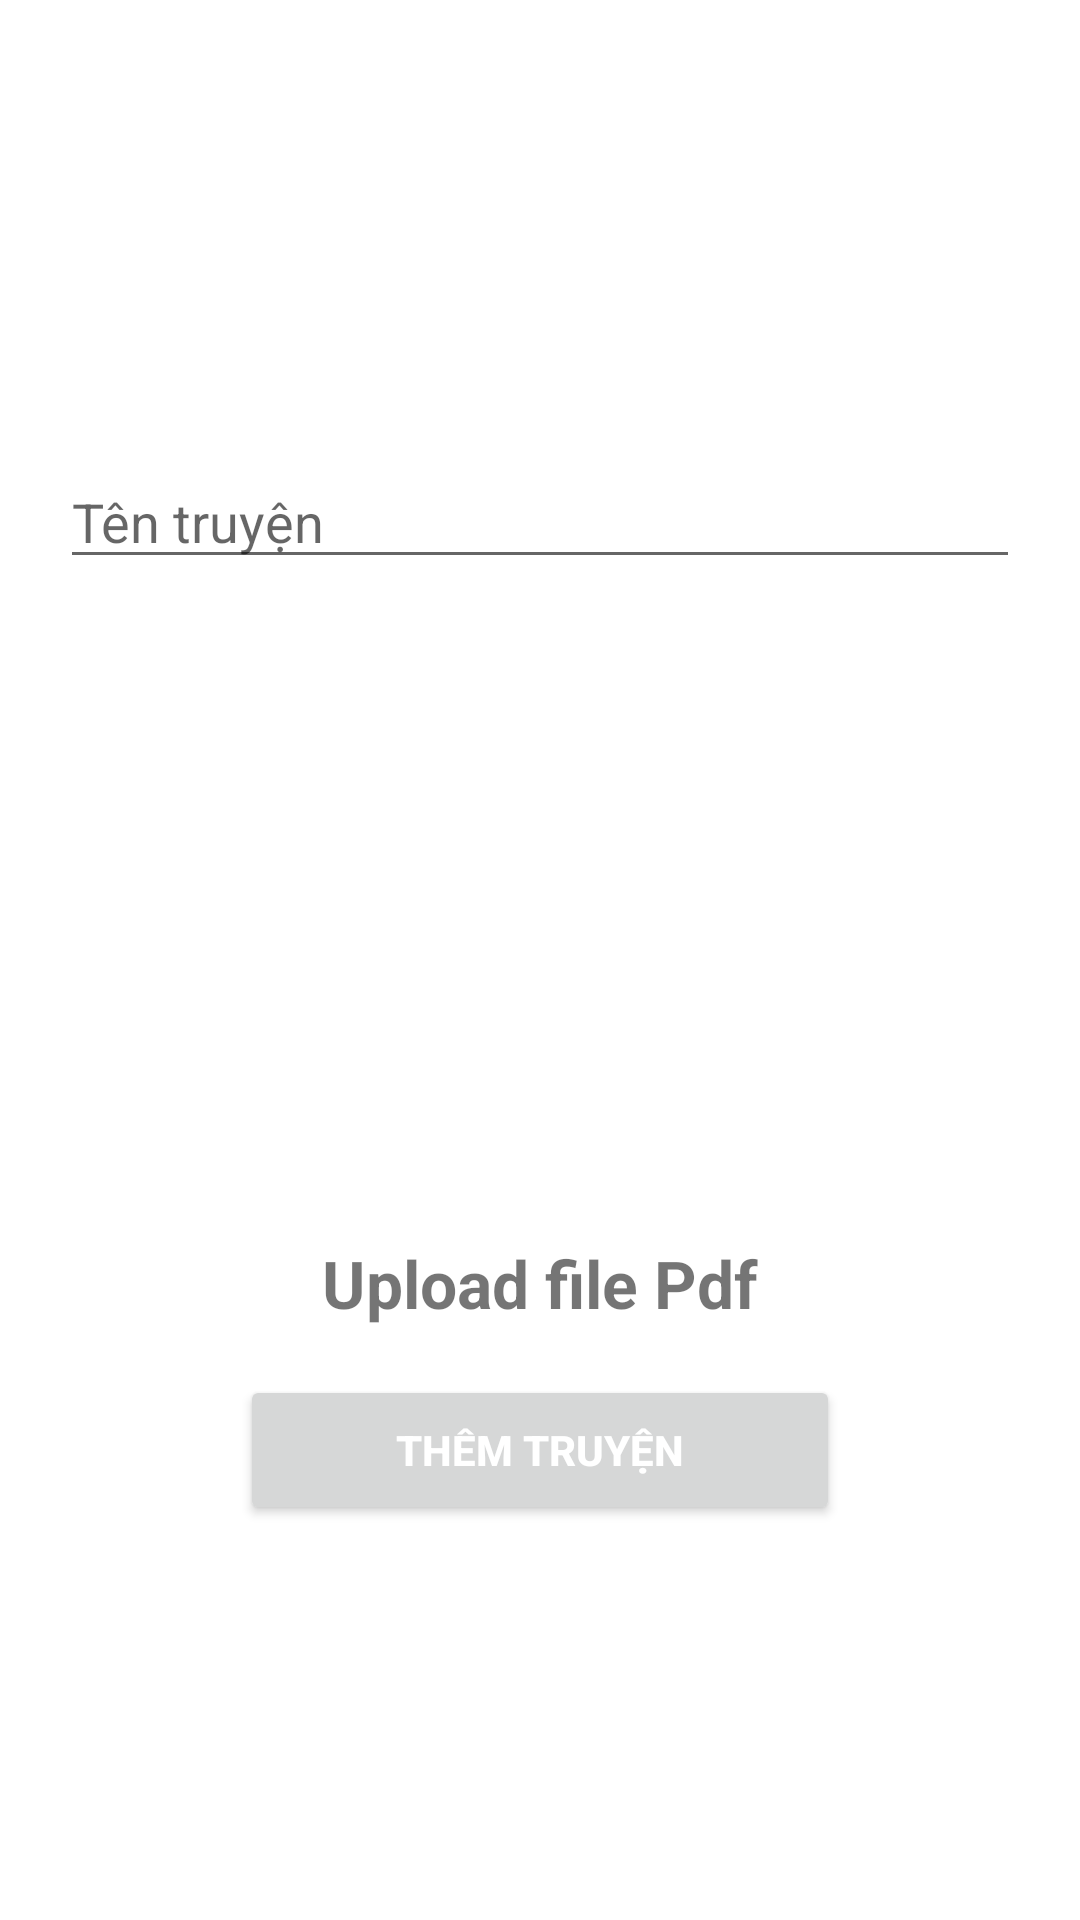

The Android layout XML behind this screen, and the referenced resources:
<!-- AndroidManifest.xml: application theme Theme.Android_NC -->
<!-- res/layout/activity_themtruyenpdf.xml -->
<?xml version="1.0" encoding="utf-8"?>
<LinearLayout
    xmlns:android="http://schemas.android.com/apk/res/android"
    xmlns:tools="http://schemas.android.com/tools"
    android:layout_width="match_parent"
    android:layout_height="match_parent"
    android:gravity="center"
    android:orientation="vertical"
    tools:context=".MainActivity">

    <EditText
        android:id="@+id/inputTentruyen"
        android:layout_width="match_parent"
        android:layout_height="wrap_content"
        android:hint="Tên truyện"
        android:inputType="textCapWords"
        android:layout_margin="20dp"/>

    <ImageView
        android:id="@+id/uploadpdf"
        android:layout_width="200dp"
        android:layout_height="200dp"
        android:src="@drawable/outline_playlist_add_check_24" />

    <TextView
        android:id="@+id/textStatus"
        android:layout_width="wrap_content"
        android:layout_height="wrap_content"
        android:text="Upload file Pdf"
        android:textSize="22sp"
        android:textStyle="bold" />

    <Button
        android:id="@+id/btnUpload"
        android:layout_width="200dp"
        android:layout_height="50dp"
        android:layout_gravity="center"
        android:layout_marginTop="16dp"
        android:text="Thêm truyện"
        android:textColor="@android:color/white"
        android:textStyle="bold" />

</LinearLayout>
<!-- resources referenced by this layout -->
<resources>
  <style name="Theme.Android_NC" parent="Theme.MaterialComponents.DayNight.DarkActionBar">
          
          <item name="colorPrimary">@color/purple_500</item>
          <item name="colorPrimaryVariant">@color/purple_700</item>
          <item name="colorOnPrimary">@color/white</item>
          
          <item name="colorSecondary">@color/teal_200</item>
          <item name="colorSecondaryVariant">@color/teal_700</item>
          <item name="colorOnSecondary">@color/black</item>
          
          <item name="android:statusBarColor" tools:targetApi="l">?attr/colorPrimaryVariant</item>
          
      </style>
  <color name="purple_500">#FF6200EE</color>
  <color name="purple_700">#FF3700B3</color>
  <color name="white">#FFFFFFFF</color>
  <color name="teal_200">#FF03DAC5</color>
  <color name="teal_700">#FF018786</color>
  <color name="black">#FF000000</color>
</resources>
